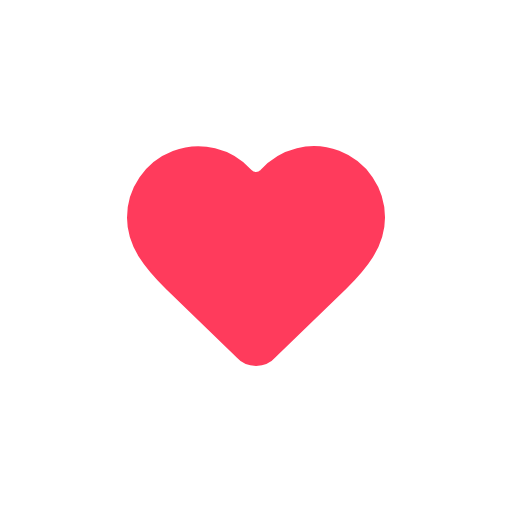
t = 0.00 s
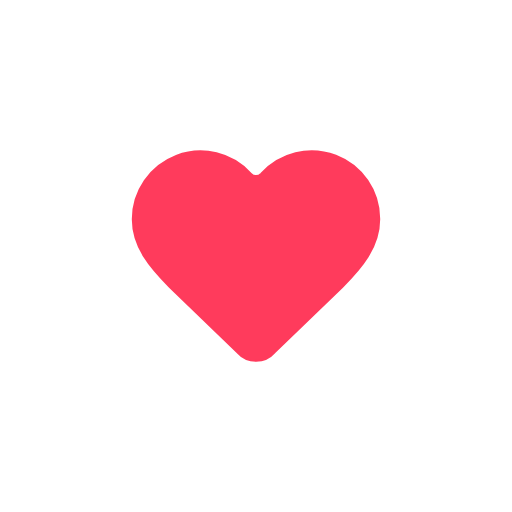
t = 0.50 s
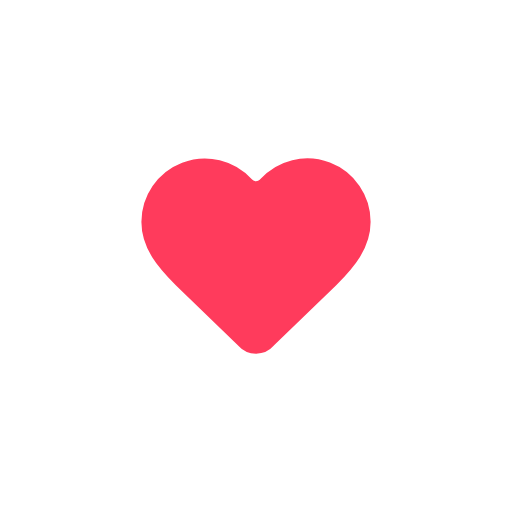
t = 1.49 s
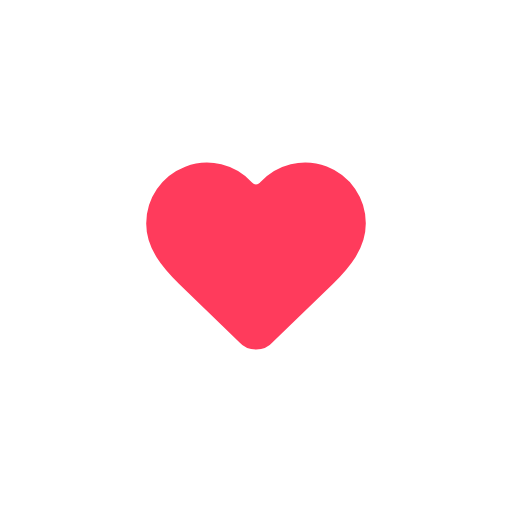
t = 1.98 s
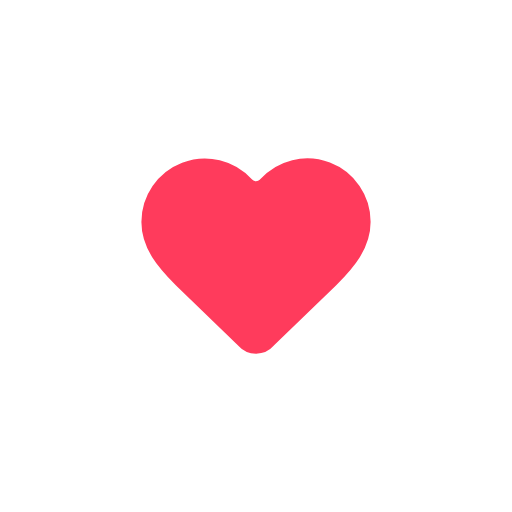
t = 2.49 s
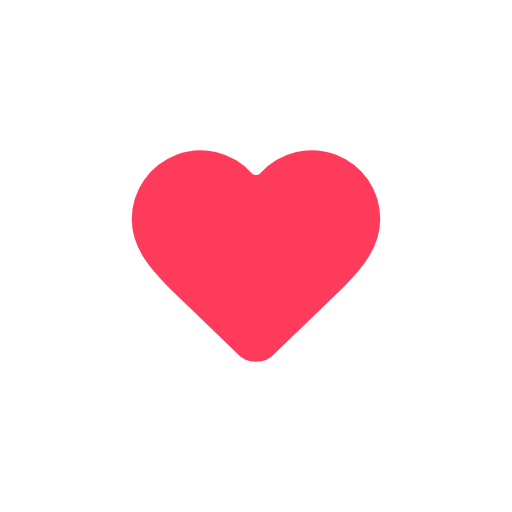
t = 3.50 s

The animated SVG that drew these frames (rendered in a browser with its animation timeline set to each time). Animation: 6 SMIL elements (animate=3,animateTransform=3); one cycle of 4.00 s, repeats indefinitely.

<svg xmlns="http://www.w3.org/2000/svg" viewBox="0 0 40 40" width="100%" height="100%">
  <g transform="translate(20,20) rotate(0,0,0) scale(1,1)">
    <animateTransform attributeName="transform" type="translate" values="20,20;20,20;20,20;20,20" dur="4s" repeatCount="indefinite" calcMode="spline" keyTimes="0;0.0025;0.495;1" keySplines="0 0 1 1;0 0 1 1;0 0 1 1" additive="replace" />
    <animateTransform attributeName="transform" type="rotate" values="0,0,0;0,0,0;0,0,0;0,0,0" dur="4s" repeatCount="indefinite" calcMode="spline" keyTimes="0;0.0025;0.495;1" keySplines="0 0 1 1;0 0 1 1;0 0 1 1" additive="sum" />
    <animateTransform attributeName="transform" type="scale" values="1,1;1,1;0.85,0.85;1,1" dur="4s" repeatCount="indefinite" calcMode="spline" keyTimes="0;0.0025;0.495;1" keySplines="0 0 1 1;0 0 1 1;0 0 1 1" additive="sum" />
    <path d="M2 9.5a5.5 5.5 0 0 1 9.591-3.676.56.56 0 0 0 .818 0A5.49 5.49 0 0 1 22 9.5c0 2.29-1.5 4-3 5.5l-5.492 5.313a2 2 0 0 1-3 .019L5 15c-1.5-1.5-3-3.2-3-5.5" transform="translate(-12,-12.49)" fill="#ff3b5c" stroke="#ff3b5c" stroke-width="2" vector-effect="non-scaling-stroke">
      <animate attributeName="opacity" values="1;1;1;1" dur="4s" repeatCount="indefinite" calcMode="spline" keyTimes="0;0.0025;0.495;1" keySplines="0 0 1 1;0 0 1 1;0 0 1 1" />
      <animate attributeName="stroke" values="#ff3b5c;#ff3b5c;#ff3b5c;#ff3b5c" dur="4s" repeatCount="indefinite" calcMode="spline" keyTimes="0;0.0025;0.495;1" keySplines="0 0 1 1;0 0 1 1;0 0 1 1" />
      <animate attributeName="stroke-width" values="2;2;2;2" dur="4s" repeatCount="indefinite" calcMode="spline" keyTimes="0;0.0025;0.495;1" keySplines="0 0 1 1;0 0 1 1;0 0 1 1" />
    </path>
  </g>
</svg>
